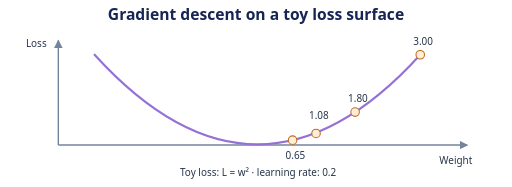
t = 0.00 s
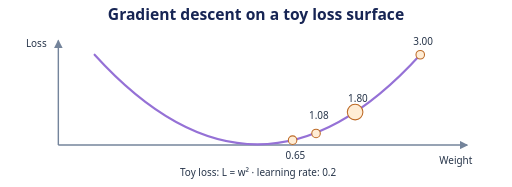
t = 1.46 s
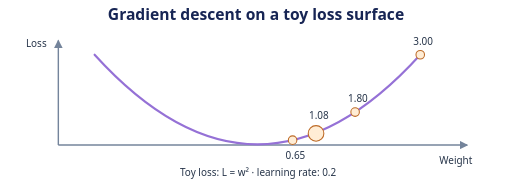
t = 2.92 s
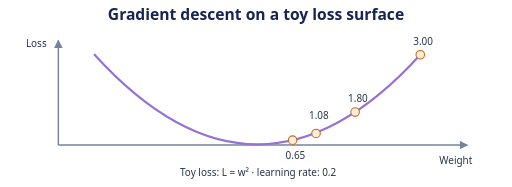
t = 4.38 s
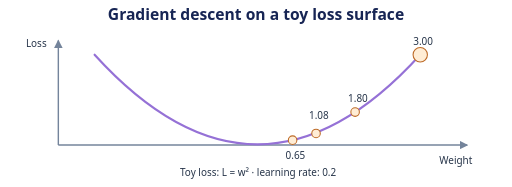
t = 5.83 s
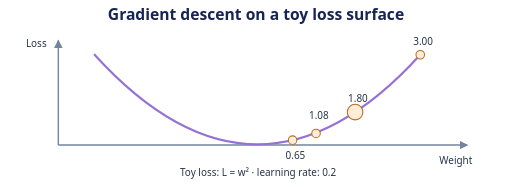
t = 7.29 s

The animated SVG that drew these frames (rendered in a browser with its animation timeline set to each time). Animation: 2 CSS @keyframes rules; one cycle of 8.75 s, repeats indefinitely.

<svg xmlns="http://www.w3.org/2000/svg" width="720" height="263" viewBox="0 0 720 263" role="img" aria-labelledby="title desc">
  <title id="title">Gradient descent on a toy loss surface</title>
  <desc id="desc">The example uses loss equal to w squared and a learning rate of 0.2. Starting at three, successive weights are 1.8, 1.08, and 0.648.</desc>
  <style>
    text { font-family: system-ui, sans-serif; text-anchor: middle; fill: #263449; }
    .title { font-size: 22px; font-weight: 700; fill: #172554; }
    .label { font-size: 15px; font-weight: 600; }
    .note { font-size: 14px; }
    .num { font-size: 19px; font-weight: 700; }
    .tile text { fill: #18243a; }
    .edge { fill: none; stroke: #74849b; stroke-width: 2; }
    .guide { fill: none; stroke: #74849b; stroke-width: 1; stroke-dasharray: 4 5; }
    .blue { fill: #dbeafe; stroke: #477fc0; }
    .violet { fill: #ede9fe; stroke: #8864cb; }
    .green { fill: #d1fae5; stroke: #19936c; }
    .amber { fill: #ffedd5; stroke: #bd6a26; }
    .blue, .violet, .green, .amber { stroke-width: 1.5; }
    @media (prefers-color-scheme: dark) {
      text { fill: #e2e8f0; }
      .title { fill: #f1f5ff; }
      .edge { stroke: #94a3b8; }
    }
    .blue-line { fill: none; stroke: #3b89ce; stroke-width: 3; stroke-linecap: round; stroke-linejoin: round; }
    .violet-line { fill: none; stroke: #9571d6; stroke-width: 3; stroke-linecap: round; stroke-linejoin: round; }
    .green-line { fill: none; stroke: #22a87e; stroke-width: 3; stroke-linecap: round; stroke-linejoin: round; }
    .amber-line { fill: none; stroke: #d88835; stroke-width: 3; stroke-linecap: round; stroke-linejoin: round; }
    .signal { fill: none; stroke: #bc70ed; stroke-width: 4; stroke-dasharray: 8 14; animation: flow 2s linear infinite; }
    @keyframes flow { to { stroke-dashoffset: -44; } }
    @media (prefers-reduced-motion: reduce) { .signal { display: none; } }
    .point circle { animation: step 5.6s infinite; }
    .step-1 circle { animation-delay: 1.05s; }
    .step-2 circle { animation-delay: 2.1s; }
    .step-3 circle { animation-delay: 3.15s; }
    @keyframes step { 0%, 22%, 100% { r: 6; } 8%, 15% { r: 11; } }
    @media (prefers-reduced-motion: reduce) { .point circle { animation: none; } }
  </style>
  <defs>
    <marker id="arrow" viewBox="0 0 8 8" refX="7" refY="4" markerWidth="6" markerHeight="6" orient="auto">
      <path d="M0 0L8 4L0 8Z" fill="#74849b"/>
    </marker>
  </defs>
  <text x="360" y="28" class="title">Gradient descent on a toy loss surface</text>
  <path d="M82 204L657 204" class="edge" marker-end="url(#arrow)"/>
  <path d="M82 204L82 57" class="edge" marker-end="url(#arrow)"/>
  <text x="51" y="66" class="note">Loss</text>
  <path d="M133 77Q362 329 591 77" class="violet-line"/>
  <text x="641" y="230" class="note">Weight</text>
  <g class="point step-0">
    <circle cx="591" cy="77" r="6" class="amber"/>
  </g>
  <text x="595" y="63" class="note">3.00</text>
  <g class="point step-1">
    <circle cx="499.4" cy="157.64" r="6" class="amber"/>
  </g>
  <text x="503.4" y="143.64" class="note">1.80</text>
  <g class="point step-2">
    <circle cx="444.44" cy="187.67" r="6" class="amber"/>
  </g>
  <text x="448.44" y="167" class="note">1.08</text>
  <g class="point step-3">
    <circle cx="411.46" cy="197.12" r="6" class="amber"/>
  </g>
  <text x="415.46" y="223" class="note">0.65</text>
  <text x="363" y="247" class="note">Toy loss: L = w² · learning rate: 0.2</text>
</svg>
